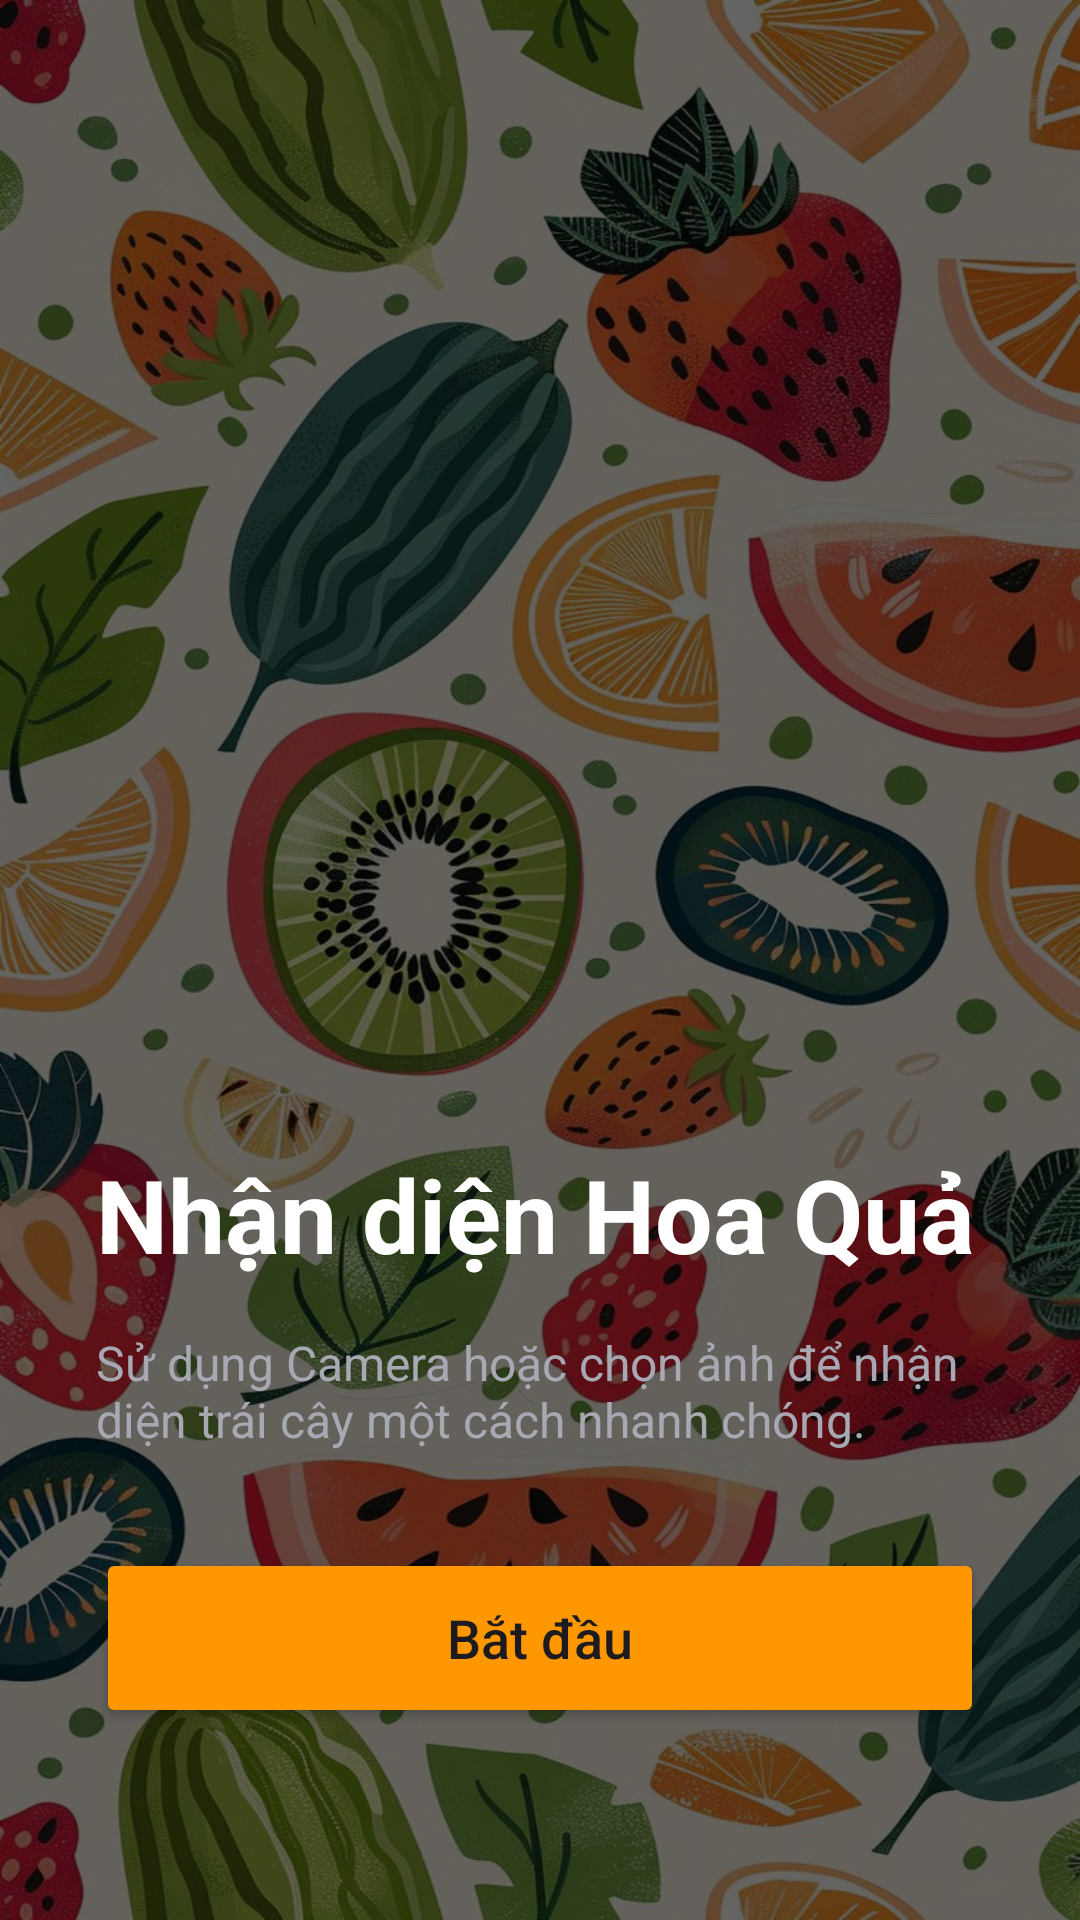

The Android layout XML behind this screen, and the referenced resources:
<!-- AndroidManifest.xml: application theme Theme.FruitRecognizerV2 -->
<!-- res/layout/activity_splash.xml -->
<?xml version="1.0" encoding="utf-8"?>
<androidx.constraintlayout.widget.ConstraintLayout xmlns:android="http://schemas.android.com/apk/res/android"
    xmlns:app="http://schemas.android.com/apk/res-auto"
    xmlns:tools="http://schemas.android.com/tools"
    android:layout_width="match_parent"
    android:layout_height="match_parent"
    android:background="@drawable/anh2"
    tools:context=".SplashActivity">

    
    <View
        android:layout_width="0dp"
        android:layout_height="0dp"
        android:background="#99000000"
        app:layout_constraintBottom_toBottomOf="parent"
        app:layout_constraintEnd_toEndOf="parent"
        app:layout_constraintStart_toStartOf="parent"
        app:layout_constraintTop_toTopOf="parent" />



    <TextView
        android:id="@+id/tvTitle"
        android:layout_width="0dp"
        android:layout_height="wrap_content"
        android:layout_marginStart="32dp"
        android:layout_marginEnd="32dp"
        android:layout_marginBottom="16dp"
        android:text="Nhận diện Hoa Quả"
        android:textColor="@color/text_primary_dark"
        android:textSize="34sp"
        android:textStyle="bold"
        app:layout_constraintBottom_toTopOf="@+id/tvSubtitle"
        app:layout_constraintEnd_toEndOf="parent"
        app:layout_constraintStart_toStartOf="parent" />

    <TextView
        android:id="@+id/tvSubtitle"
        android:layout_width="0dp"
        android:layout_height="wrap_content"
        android:layout_marginStart="32dp"
        android:layout_marginEnd="32dp"
        android:layout_marginBottom="32dp"
        android:text="Sử dụng Camera hoặc chọn ảnh để nhận diện trái cây một cách nhanh chóng."
        android:textColor="@color/text_secondary_dark"
        android:textSize="16sp"
        app:layout_constraintBottom_toTopOf="@+id/btnGetStarted"
        app:layout_constraintEnd_toEndOf="parent"
        app:layout_constraintStart_toStartOf="parent" />

    <Button
        android:id="@+id/btnGetStarted"
        android:layout_width="0dp"
        android:layout_height="60dp"
        android:layout_marginStart="32dp"
        android:layout_marginEnd="32dp"
        android:layout_marginBottom="64dp"
        android:backgroundTint="@color/accent_orange"
        android:text="Bắt đầu"
        android:textAllCaps="false"
        android:textSize="18sp"
        app:cornerRadius="16dp"
        app:layout_constraintBottom_toBottomOf="parent"
        app:layout_constraintEnd_toEndOf="parent"
        app:layout_constraintStart_toStartOf="parent" />

</androidx.constraintlayout.widget.ConstraintLayout>
<!-- resources referenced by this layout -->
<resources>
  <color name="accent_orange">#FF9800</color>
  <color name="text_primary_dark">#FFFFFF</color>
  <color name="text_secondary_dark">#A7A8B1</color>
  <!-- drawable anh2: jpg bitmap (drawable, 223807 bytes) -->
  <style name="Theme.FruitRecognizerV2" parent="Theme.Material3.DayNight.NoActionBar">
          
      </style>
</resources>
